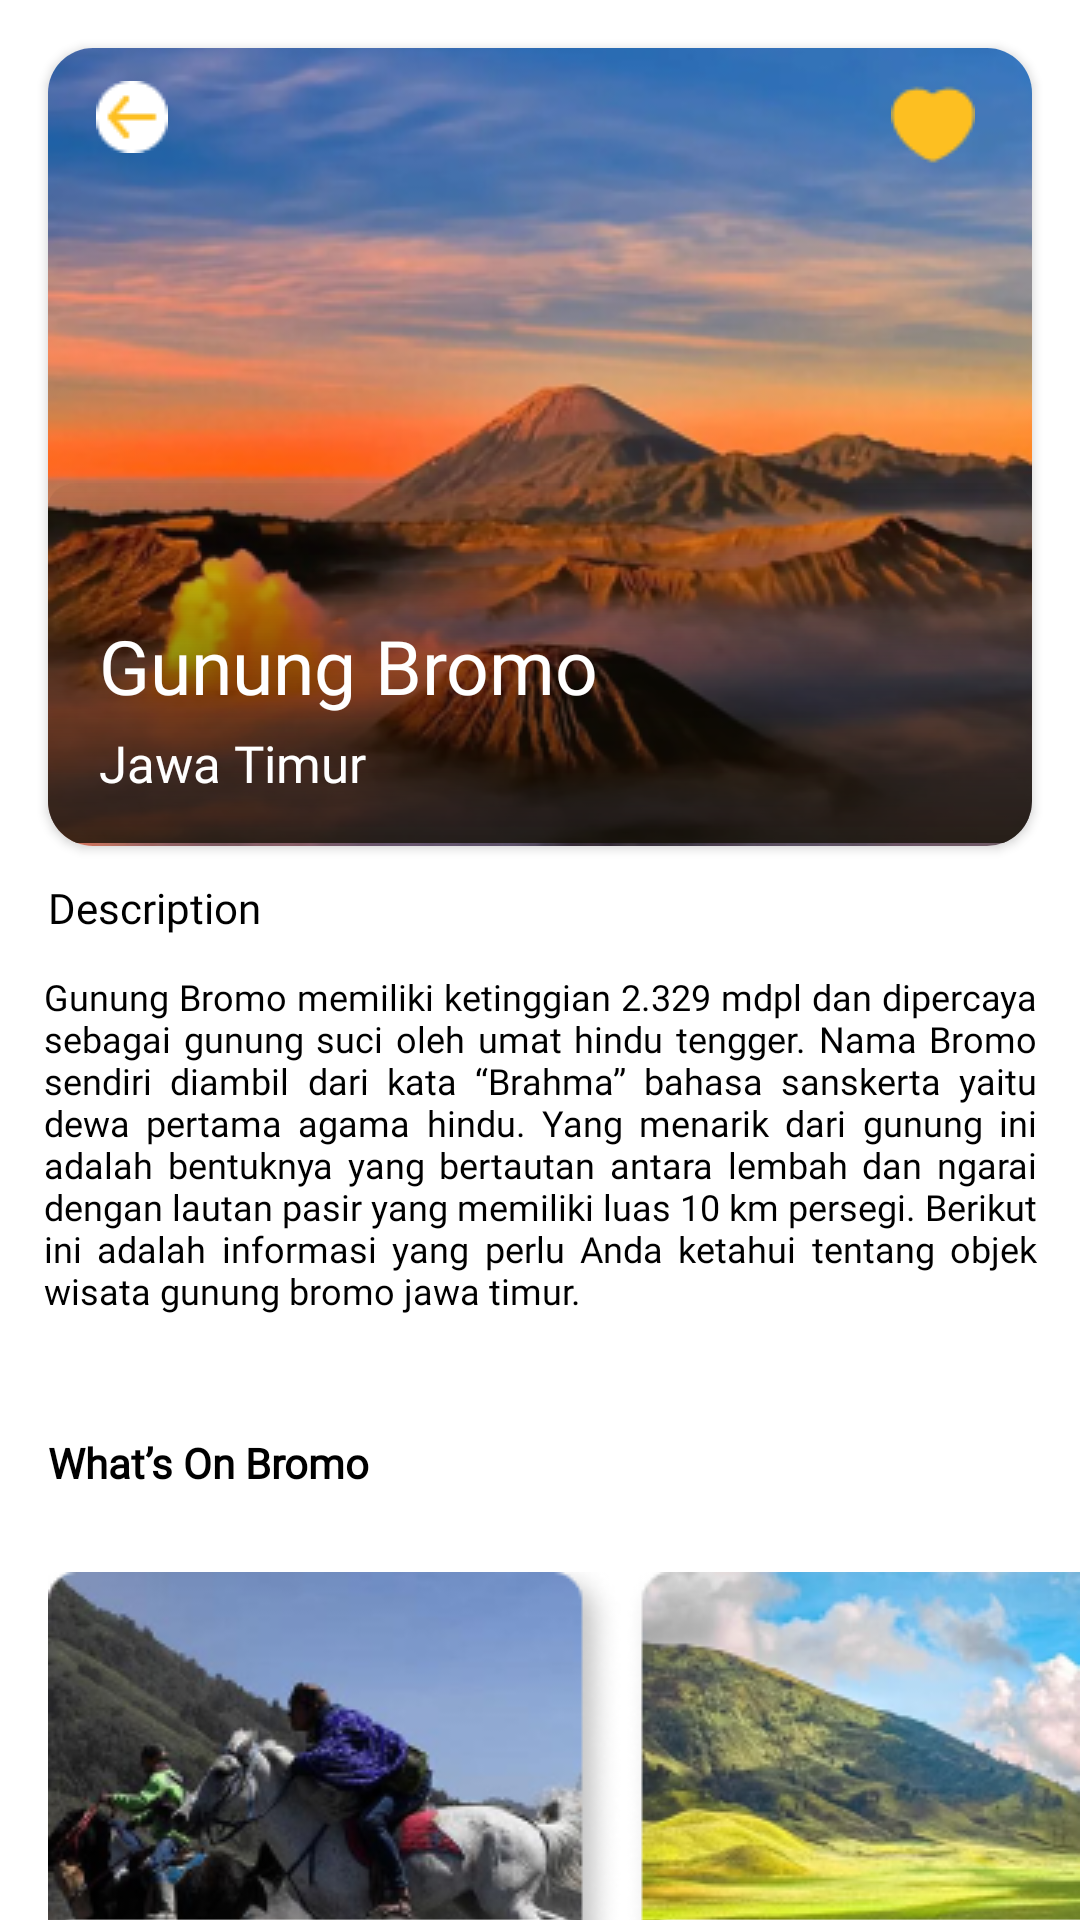

This screen was rendered from an Android layout file. Write that file and the resources it references.
<!-- AndroidManifest.xml: application theme Theme.MakroBranch -->
<!-- res/layout/activity_holiday_recom3.xml -->
<?xml version="1.0" encoding="utf-8"?>
<androidx.constraintlayout.widget.ConstraintLayout xmlns:android="http://schemas.android.com/apk/res/android"
    xmlns:app="http://schemas.android.com/apk/res-auto"
    xmlns:tools="http://schemas.android.com/tools"
    android:layout_width="match_parent"
    android:layout_height="match_parent"
    tools:context=".HolidayRecom3Activity">

    <androidx.cardview.widget.CardView
        android:id="@+id/gunungBromo"
        android:layout_width="match_parent"
        android:layout_height="wrap_content"
        app:cardCornerRadius="15dp"
        android:layout_marginTop="16dp"
        android:layout_marginHorizontal="16dp"
        app:layout_constraintEnd_toEndOf="parent"
        app:layout_constraintStart_toStartOf="parent"
        app:layout_constraintTop_toTopOf="parent">

        <ImageView
            android:layout_width="wrap_content"
            android:layout_height="wrap_content"
            android:src="@drawable/bromolike"/>

        <ImageView
            android:layout_width="wrap_content"
            android:layout_height="wrap_content"
            android:src="@drawable/backyellow2"
            android:layout_marginTop="11dp"
            android:layout_marginStart="16dp"/>

        <ImageView
            android:layout_width="wrap_content"
            android:layout_height="wrap_content"
            android:src="@drawable/favoriteyellow_ikon"
            android:layout_marginTop="11dp"
            android:layout_marginStart="281dp"/>

        <View
            android:layout_width="wrap_content"
            android:layout_height="120dp"
            android:layout_marginTop="145dp"
            android:background="@drawable/opacity_rectangel"/>

        <View
            android:layout_width="wrap_content"
            android:layout_height="120dp"
            android:layout_marginTop="145dp"
            android:background="@drawable/opacity_rectangel"/>

        
        <TextView
            android:id="@+id/gunung_brom"
            android:layout_width="wrap_content"
            android:layout_height="38dp"
            android:layout_alignParentLeft="true"
            android:layout_marginLeft="17dp"
            android:layout_alignParentTop="true"
            android:layout_marginTop="189dp"
            android:text="Gunung Bromo"
            android:fontFamily="@font/poppins_medium"
            android:textSize="25dp"
            android:textColor="@color/white"
            android:gravity="top"
            />

        <TextView
            android:id="@+id/jawaTimur"
            android:layout_width="193dp"
            android:layout_height="38dp"
            android:layout_alignParentLeft="true"
            android:layout_marginLeft="17dp"
            android:layout_alignParentTop="true"
            android:layout_marginTop="227dp"
            android:text="Jawa Timur"
            android:fontFamily="@font/poppins"
            android:textSize="17dp"
            android:textColor="@color/white"
            android:gravity="top"
            />



    </androidx.cardview.widget.CardView>

    <TextView
        android:id="@+id/textView22"
        android:layout_width="wrap_content"
        android:layout_height="wrap_content"
        android:layout_marginStart="16dp"
        android:layout_marginTop="11dp"
        android:text="Description"
        android:textColor="@color/black"
        android:textSize="14dp"
        android:fontFamily="@font/poppins_bold"
        app:layout_constraintEnd_toEndOf="parent"
        app:layout_constraintHorizontal_bias="0.0"
        app:layout_constraintStart_toStartOf="parent"
        app:layout_constraintTop_toBottomOf="@+id/gunungBromo" />

    <TextView
        android:id="@+id/textView25"
        android:layout_width="331dp"
        android:layout_height="134dp"
        android:layout_marginStart="16dp"
        android:layout_marginTop="12dp"
        android:layout_marginEnd="16dp"
        android:justificationMode="inter_word"
        android:text="Gunung Bromo memiliki ketinggian 2.329 mdpl dan dipercaya sebagai gunung suci oleh umat hindu tengger. Nama Bromo sendiri diambil dari kata “Brahma” bahasa sanskerta yaitu dewa pertama agama hindu. Yang menarik dari gunung ini adalah bentuknya yang bertautan antara lembah dan ngarai dengan lautan pasir yang memiliki luas 10 km persegi. Berikut ini adalah informasi yang perlu Anda ketahui tentang objek wisata gunung bromo jawa timur. "
        android:textColor="@color/black"
        android:fontFamily="@font/poppins"
        android:textSize="12dp"
        android:textStyle="normal"
        android:lineSpacingExtra="0sp"
        app:layout_constraintEnd_toEndOf="parent"
        app:layout_constraintHorizontal_bias="0.52"
        app:layout_constraintStart_toStartOf="parent"
        app:layout_constraintTop_toBottomOf="@+id/textView22" />

    <TextView
        android:id="@+id/textView26"
        android:layout_width="wrap_content"
        android:layout_height="wrap_content"
        android:layout_marginStart="16dp"
        android:layout_marginTop="20dp"
        android:layout_marginEnd="16dp"
        android:text="What’s On Bromo"
        android:textColor="@color/black"
        android:textSize="14dp"
        android:textStyle="bold"
        android:fontFamily="@font/poppins_medium"
        app:layout_constraintEnd_toEndOf="parent"
        app:layout_constraintHorizontal_bias="0.0"
        app:layout_constraintStart_toStartOf="parent"
        app:layout_constraintTop_toBottomOf="@+id/textView25" />

    <ImageView
        android:id="@+id/imageView4"
        android:layout_width="wrap_content"
        android:layout_height="wrap_content"
        android:layout_marginStart="16dp"
        android:layout_marginTop="27dp"
        android:src="@drawable/bromokonten"
        app:layout_constraintStart_toStartOf="parent"
        app:layout_constraintTop_toBottomOf="@+id/textView26" />

    <ImageView
        android:layout_width="wrap_content"
        android:layout_height="wrap_content"
        android:layout_marginTop="27dp"
        android:src="@drawable/bromokonten2"
        app:layout_constraintStart_toEndOf="@+id/imageView4"
        app:layout_constraintTop_toBottomOf="@+id/textView26" />

</androidx.constraintlayout.widget.ConstraintLayout>
<!-- resources referenced by this layout -->
<resources>
  <color name="black">#FF000000</color>
  <color name="white">#FFFFFFFF</color>
  <!-- drawable backyellow2: png bitmap (drawable, 508 bytes) -->
  <!-- drawable bromokonten: png bitmap (drawable, 42356 bytes) -->
  <!-- drawable bromokonten2: png bitmap (drawable, 41945 bytes) -->
  <!-- drawable bromolike: png bitmap (drawable, 132677 bytes) -->
  <!-- drawable favoriteyellow_ikon: png bitmap (drawable, 531 bytes) -->
  <!-- drawable opacity_rectangel (drawable) -->
  <vector
      xmlns:android="http://schemas.android.com/apk/res/android"
      xmlns:aapt="http://schemas.android.com/aapt"
      android:width="328dp"
      android:height="148dp"
      android:viewportWidth="328"
      android:viewportHeight="148"
      >
  
      <group>
  
          <clip-path
              android:pathData="M10 0H318C323.523 0 328 4.47715 328 10V138C328 143.523 323.523 148 318 148H10C4.47715 148 0 143.523 0 138V10C0 4.47715 4.47715 0 10 0Z"
              />
  
          <group
              android:translateX="1.149"
              android:translateY="-0.297"
              android:pivotX="164"
              android:pivotY="74"
              android:scaleX="2.595"
              android:scaleY="2.595"
              android:rotation="90"
              >
  
              <path
                  android:pathData="M0 0V148H328V0"
                  >
  
                  <aapt:attr name="android:fillColor">
  
                      <gradient
                          android:type="linear"
                          android:startX="82"
                          android:startY="74"
                          android:endX="246"
                          android:endY="74"
                          >
  
                          <item
                              android:color="#00926F15"
                              android:offset="0.318"
                              />
  
                          <item
                              android:color="#120D02"
                              android:offset="1"
                              />
  
                      </gradient>
  
                  </aapt:attr>
  
              </path>
  
          </group>
  
      </group>
  
  </vector>
  <style name="Theme.MakroBranch" parent="Theme.MaterialComponents.DayNight.DarkActionBar">
          
          <item name="colorPrimary">@color/purple_500</item>
          <item name="colorPrimaryVariant">@color/purple_700</item>
          <item name="colorOnPrimary">@color/white</item>
          
          <item name="colorSecondary">@color/teal_200</item>
          <item name="colorSecondaryVariant">@color/teal_700</item>
          <item name="colorOnSecondary">@color/black</item>
          
          <item name="android:statusBarColor" tools:targetApi="l">?attr/colorPrimaryVariant</item>
          
      </style>
  <color name="purple_500">#FF6200EE</color>
  <color name="purple_700">#FF3700B3</color>
  <color name="teal_200">#FF03DAC5</color>
  <color name="teal_700">#FF018786</color>
</resources>
